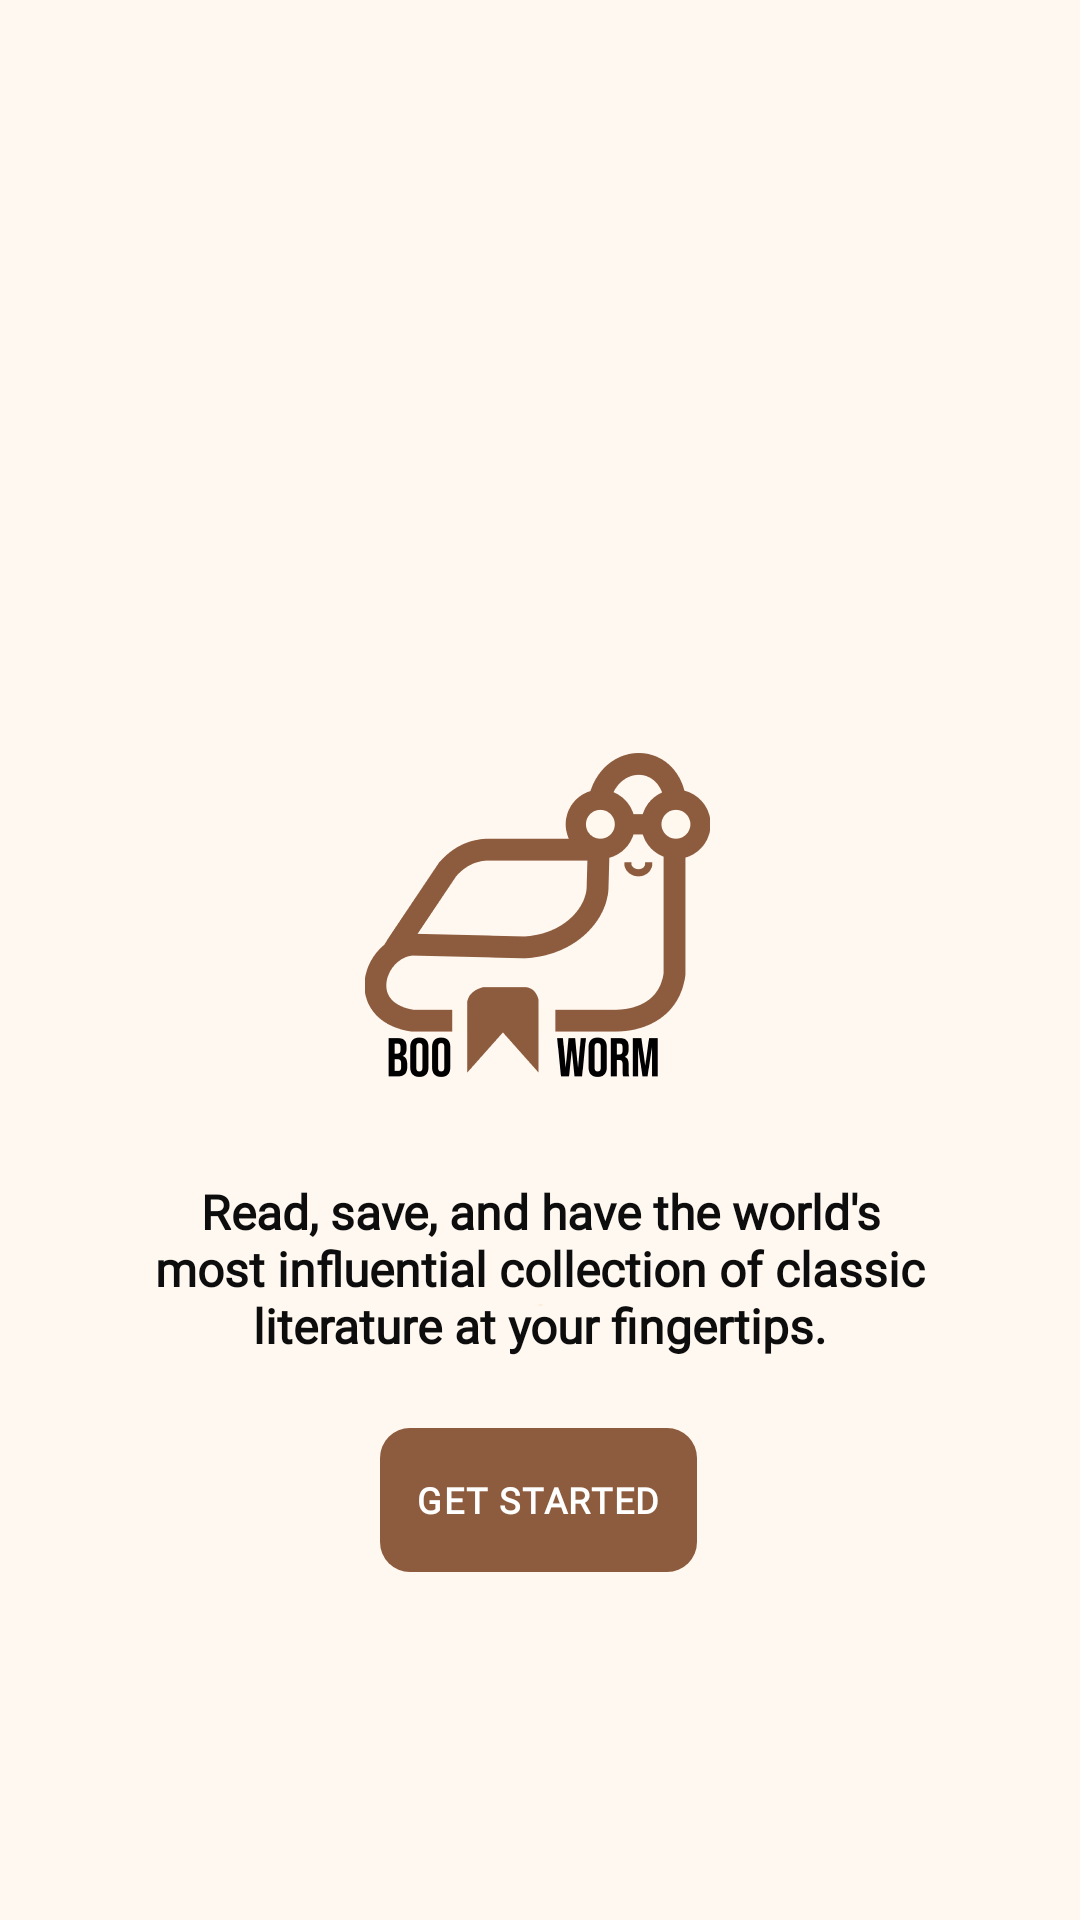

The Android layout XML behind this screen, and the referenced resources:
<!-- AndroidManifest.xml: activity theme Theme.BookWorm.Splash -->
<!-- res/layout/activity_splash.xml -->
<?xml version="1.0" encoding="utf-8"?>
<androidx.constraintlayout.widget.ConstraintLayout xmlns:android="http://schemas.android.com/apk/res/android"
    xmlns:app="http://schemas.android.com/apk/res-auto"
    xmlns:tools="http://schemas.android.com/tools"
    android:layout_width="match_parent"
    android:layout_height="match_parent"
    android:background="@color/color_secondary_2">

    
    <View
        android:id="@+id/view_shadow" 
        android:layout_width="130dp"
        android:layout_height="22dp"
        android:layout_marginTop="360dp"
        android:background="@drawable/bg_splash_shadow"
        app:layout_constraintEnd_toEndOf="parent"
        app:layout_constraintStart_toStartOf="parent"
        app:layout_constraintTop_toTopOf="parent" />

    

    
    <ImageView
        android:id="@+id/iv_logo"
        android:layout_width="159dp"
        android:layout_height="378dp"
        android:layout_marginTop="80dp"
        android:contentDescription="@string/app_name"
        android:scaleType="fitXY"
        android:src="@drawable/ic_bookworm_logo"
        app:layout_constraintEnd_toEndOf="parent"
        app:layout_constraintStart_toStartOf="parent"
        app:layout_constraintTop_toTopOf="parent" />

    

    <TextView
        android:id="@+id/tv_tagline"
        android:layout_width="273dp"
        android:layout_height="86dp"
        android:layout_marginTop="380dp"
        android:fontFamily="@font/playfair_display"
        android:gravity="center"
        android:text="@string/tagline"
        android:textColor="@color/black"
        android:textSize="16sp"
        android:textStyle="bold"
        app:layout_constraintEnd_toEndOf="parent"
        app:layout_constraintStart_toStartOf="parent"
        app:layout_constraintTop_toTopOf="parent" />

    <Button
        android:id="@+id/btn_get_started"
        style="@style/Widget.BookWorm.Button.Splash"
        android:layout_marginTop="476dp"
        android:text="@string/btn_get_started"
        app:layout_constraintEnd_toEndOf="parent"
        app:layout_constraintHorizontal_bias="0.498"
        app:layout_constraintStart_toStartOf="parent"
        app:layout_constraintTop_toTopOf="parent" />
</androidx.constraintlayout.widget.ConstraintLayout>
<!-- resources referenced by this layout -->
<resources>
  <color name="black">#FF0E0D0D</color>
  <color name="color_secondary_2">#FFF8F0</color>
  <!-- drawable bg_splash_shadow (drawable) -->
  <?xml version="1.0" encoding="utf-8"?>
  <shape xmlns:android="http://schemas.android.com/apk/res/android"
      android:shape="oval">
      <solid android:color="@color/color_secondary_1" />
  </shape>
  <!-- drawable ic_bookworm_logo: png bitmap (drawable-xxhdpi, 23125 bytes) -->
  <string name="app_name">BookWorm</string>
  <string name="btn_get_started">GET STARTED</string>
  <string name="tagline">Read, save, and have the world\'s\nmost influential collection of classic\nliterature at your fingertips.</string>
  <style name="Widget.BookWorm.Button.Splash">
          <item name="android:layout_width">wrap_content</item>
          <item name="android:layout_height">wrap_content</item>
          <item name="android:background">@drawable/bg_button_splash</item>
          <item name="android:textSize">12sp</item>
          <item name="android:textStyle">bold</item>
          <item name="android:paddingStart">12dp</item>
          <item name="android:paddingEnd">12dp</item>
          <item name="android:paddingTop">5dp</item>
          <item name="android:paddingBottom">5dp</item>
      </style>
  <style name="Theme.BookWorm.Splash" parent="Theme.SplashScreen">
          <item name="android:windowBackground">@color/color_secondary_2</item>
          <item name="android:windowSplashScreenBackground">@color/color_secondary_2</item>
          <item name="android:windowSplashScreenAnimatedIcon">@drawable/ic_splash_transparent</item>
          <item name="android:windowSplashScreenIconBackgroundColor">@color/color_secondary_2</item>
          <item name="windowSplashScreenBackground">@color/color_secondary_2</item>
          <item name="windowSplashScreenAnimatedIcon">@drawable/ic_splash_transparent</item>
          <item name="windowSplashScreenIconBackgroundColor">@color/color_secondary_2</item>
          <item name="postSplashScreenTheme">@style/Theme.BookWorm</item>
      </style>
  <color name="color_secondary_1">#FFE9CF</color>
  <!-- drawable bg_button_splash (drawable) -->
  <?xml version="1.0" encoding="utf-8"?>
  <shape xmlns:android="http://schemas.android.com/apk/res/android"
      android:shape="rectangle">
      <solid android:color="@color/color_primary_2" />
      <corners android:radius="@dimen/button_splash_corner" />
  </shape>
  <style name="Theme.BookWorm" parent="Base.Theme.BookWorm" />
  <color name="color_primary_2">#8D5B3D</color>
  <dimen name="button_splash_corner">10dp</dimen>
  <style name="Base.Theme.BookWorm" parent="Theme.Material3.DayNight.NoActionBar">
          <item name="colorPrimary">@color/color_primary_1</item>
          <item name="colorPrimaryVariant">@color/color_primary_2</item>
          <item name="colorSecondary">@color/color_primary_2</item>
          <item name="android:colorBackground">@color/color_secondary_1</item>
          <item name="android:windowBackground">@color/color_secondary_1</item>
          
      </style>
  <color name="color_primary_1">#C08552</color>
</resources>
